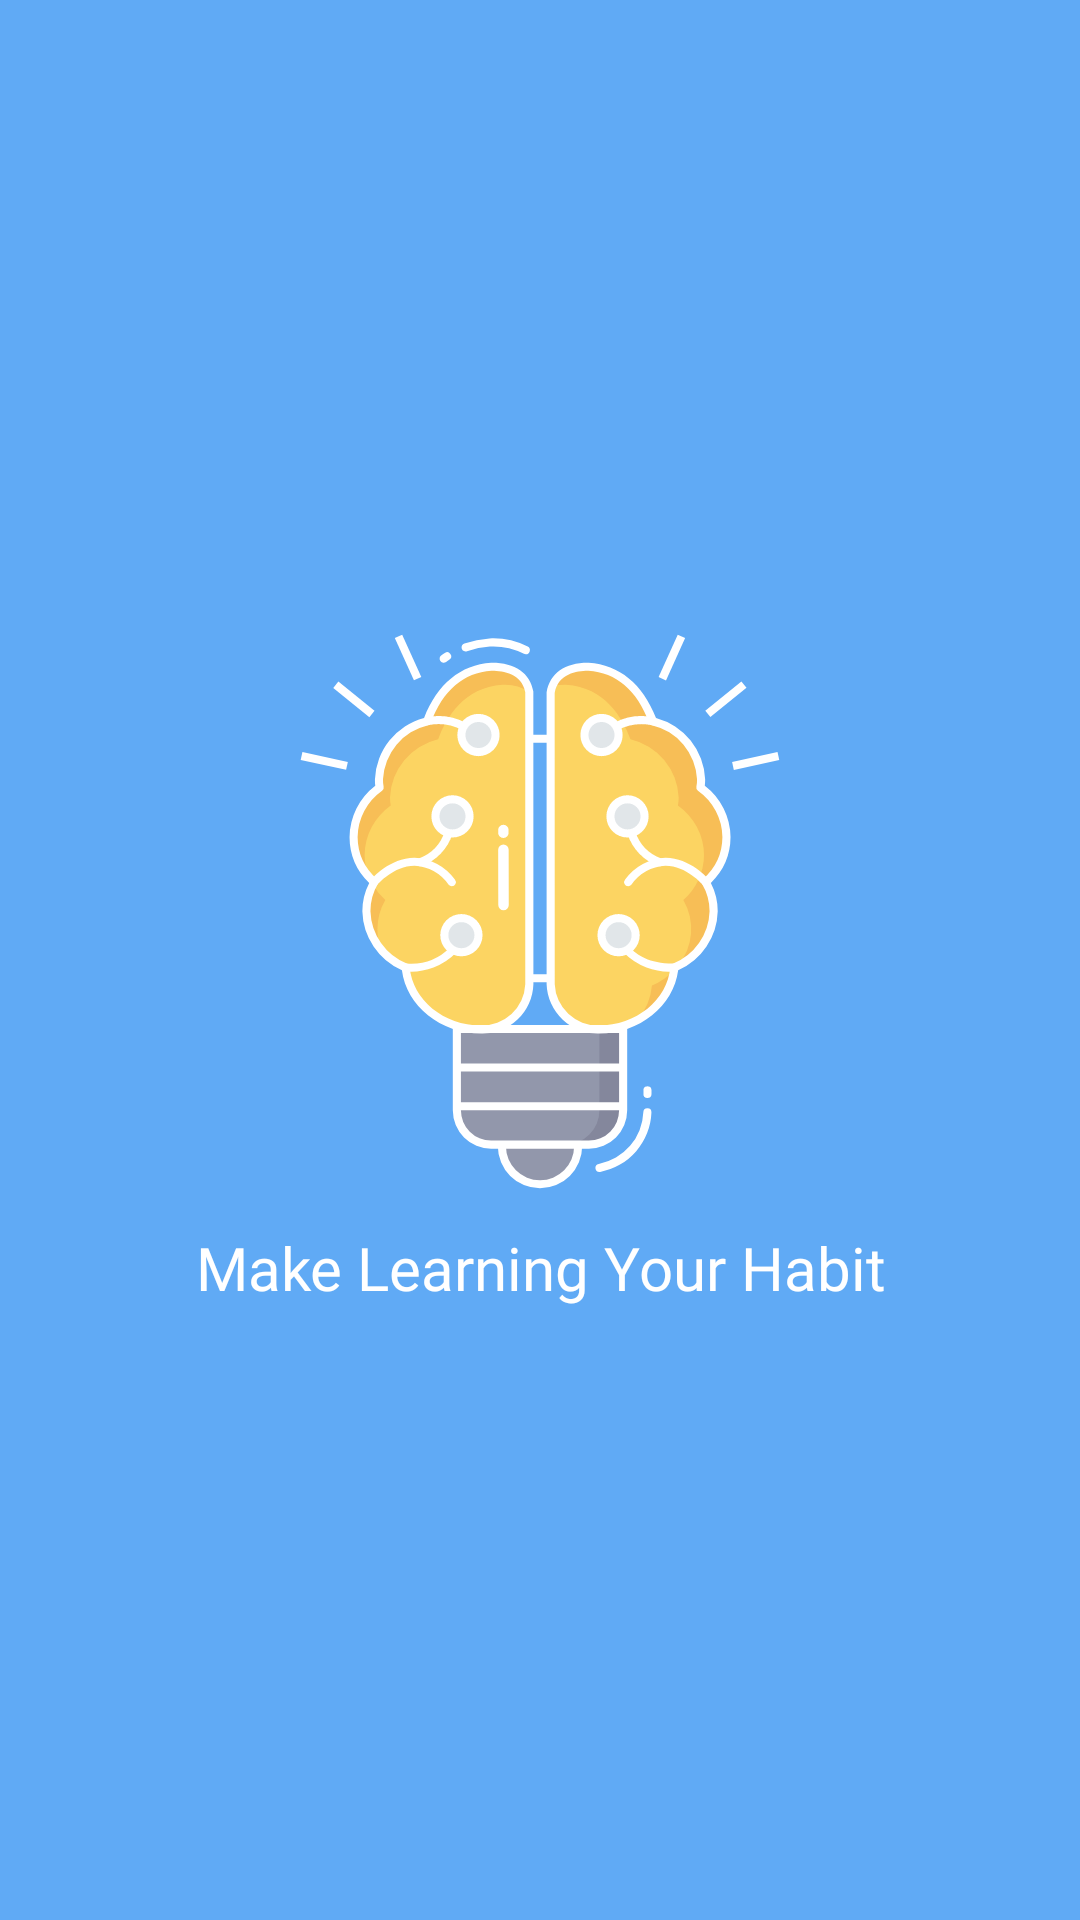

Android layout source for this screen:
<!-- AndroidManifest.xml: application theme Theme.FactsApp -->
<!-- res/layout/activity_splash.xml -->
<?xml version="1.0" encoding="utf-8"?>
<androidx.constraintlayout.widget.ConstraintLayout xmlns:android="http://schemas.android.com/apk/res/android"
    xmlns:app="http://schemas.android.com/apk/res-auto"
    xmlns:tools="http://schemas.android.com/tools"
    android:layout_width="match_parent"
    android:layout_height="match_parent"
    android:background="@color/blue_toolbar"
    tools:context=".SplashActivity">

    <TextView
        android:layout_width="wrap_content"
        android:layout_height="wrap_content"
        android:text="@string/make_learning_your_habit"
        android:textColor="@color/white"
        android:textSize="20sp"
        android:fontFamily="@font/baloo_regular"
        android:gravity="center"
        android:drawablePadding="5dp"
        app:layout_constraintBottom_toBottomOf="parent"
        app:layout_constraintLeft_toLeftOf="parent"
        app:layout_constraintRight_toRightOf="parent"
        app:layout_constraintTop_toTopOf="parent"
        app:drawableTopCompat="@drawable/ic_app_icon2" />

</androidx.constraintlayout.widget.ConstraintLayout>
<!-- resources referenced by this layout -->
<resources>
  <color name="blue_toolbar">#60aaf5</color>
  <color name="white">#FFFFFFFF</color>
  <!-- drawable ic_app_icon2: vector/xml drawable (drawable, 11232 chars, omitted) -->
  <string name="make_learning_your_habit">Make Learning Your Habit</string>
  <style name="Theme.FactsApp" parent="Theme.MaterialComponents.DayNight.DarkActionBar">
          
          <item name="colorPrimary">@color/blue_toolbar</item>
          <item name="colorPrimaryVariant">@color/blue_toolbar</item>
          <item name="colorOnPrimary">@color/white</item>
          
          <item name="colorSecondary">@color/secondary_color</item>
          <item name="colorSecondaryVariant">@color/secondary_color</item>
          <item name="colorOnSecondary">@color/white</item>
          
          <item name="android:statusBarColor" tools:targetApi="l">?attr/colorPrimaryVariant</item>
          
      </style>
  <color name="secondary_color">#fed967</color>
</resources>
